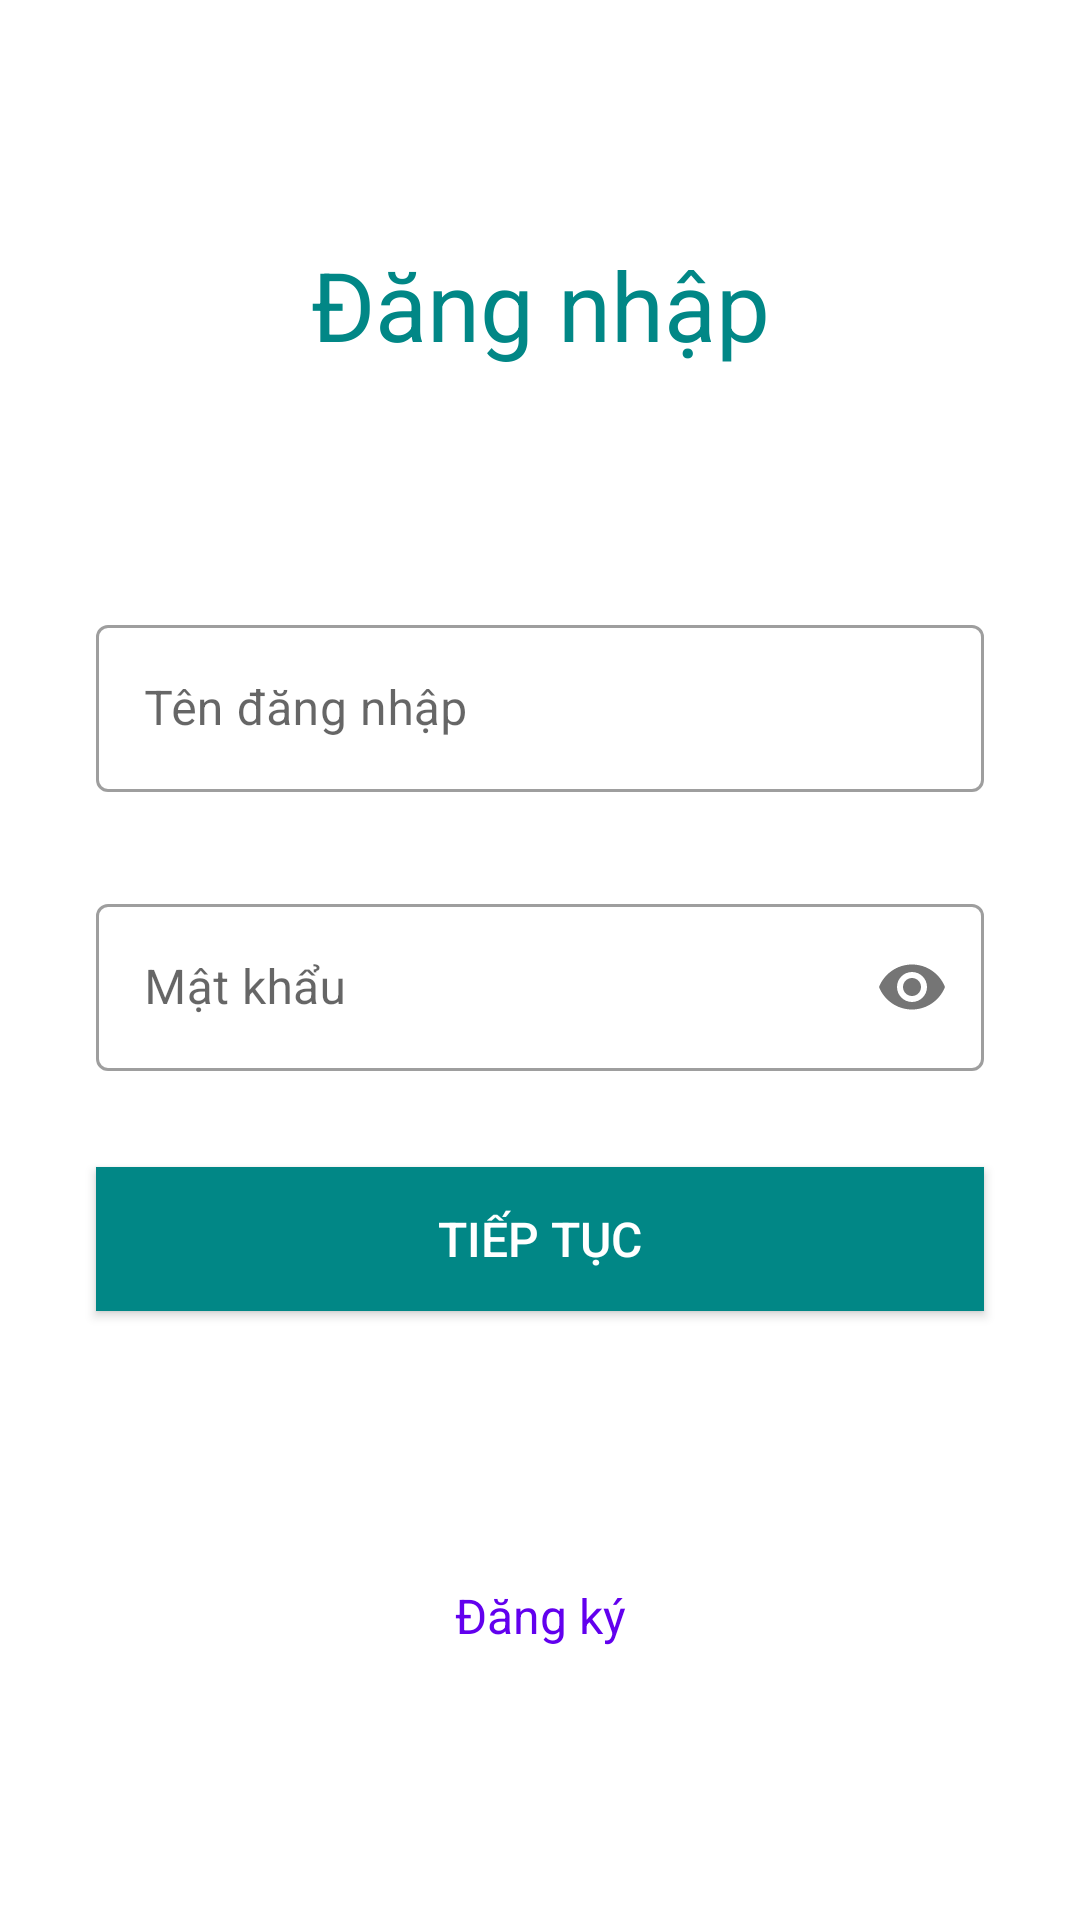

Write the Android layout XML for this screen, with the resource values it uses.
<!-- AndroidManifest.xml: application theme Theme.THController -->
<!-- res/layout/activity_login.xml -->
<?xml version="1.0" encoding="utf-8"?>
<androidx.constraintlayout.widget.ConstraintLayout xmlns:android="http://schemas.android.com/apk/res/android"
    xmlns:app="http://schemas.android.com/apk/res-auto"
    xmlns:tools="http://schemas.android.com/tools"
    android:layout_width="match_parent"
    android:layout_height="match_parent"
    tools:context=".LoginActivity">


    <TextView
        android:id="@+id/textView"
        android:layout_width="wrap_content"
        android:layout_height="wrap_content"
        android:text="@string/login"
        android:textColor="@color/teal_700"
        android:textSize="32sp"
        app:layout_constraintBottom_toTopOf="@+id/layoutUserName"
        app:layout_constraintLeft_toLeftOf="parent"
        app:layout_constraintRight_toRightOf="parent"
        app:layout_constraintTop_toTopOf="parent" />

    <com.google.android.material.textfield.TextInputLayout
        android:id="@+id/layoutUserName"
        style="@style/Widget.MaterialComponents.TextInputLayout.OutlinedBox"
        android:layout_width="0dp"
        android:layout_height="wrap_content"
        android:layout_marginHorizontal="32dp"
        android:layout_marginTop="32dp"
        app:layout_constraintBottom_toTopOf="@id/layoutPassword"
        app:layout_constraintEnd_toEndOf="parent"
        app:layout_constraintStart_toStartOf="parent"
        app:layout_constraintTop_toTopOf="parent"
        app:layout_constraintVertical_chainStyle="packed">

        <com.google.android.material.textfield.TextInputEditText
            android:id="@+id/edtUserName"
            android:layout_width="match_parent"
            android:layout_height="wrap_content"
            android:hint="@string/hint_username" />
    </com.google.android.material.textfield.TextInputLayout>

    <com.google.android.material.textfield.TextInputLayout
        android:id="@+id/layoutPassword"
        style="@style/Widget.MaterialComponents.TextInputLayout.OutlinedBox"
        android:layout_width="0dp"
        android:layout_height="wrap_content"
        android:layout_marginHorizontal="32dp"
        android:layout_marginTop="32dp"
        app:layout_constraintBottom_toTopOf="@id/btnNext"
        app:layout_constraintEnd_toEndOf="parent"
        app:layout_constraintStart_toStartOf="parent"
        app:layout_constraintTop_toBottomOf="@id/layoutUserName"
        app:passwordToggleEnabled="true">

        <com.google.android.material.textfield.TextInputEditText
            android:id="@+id/edtPassword"
            android:layout_width="match_parent"
            android:layout_height="wrap_content"
            android:inputType="textPassword"
            android:hint="@string/hint_password" />
    </com.google.android.material.textfield.TextInputLayout>

    <androidx.appcompat.widget.AppCompatButton
        android:id="@+id/btnNext"
        android:layout_width="0dp"
        android:layout_height="wrap_content"
        android:layout_margin="32dp"
        android:background="@color/teal_700"
        android:text="@string/next"
        android:foreground="?attr/selectableItemBackground"
        android:textColor="@color/white"
        android:onClick="onClickButtonNext"
        android:textSize="16sp"
        app:layout_constraintBottom_toBottomOf="parent"
        app:layout_constraintEnd_toEndOf="parent"
        app:layout_constraintStart_toStartOf="parent"
        app:layout_constraintTop_toBottomOf="@+id/layoutPassword" />

    <androidx.appcompat.widget.AppCompatTextView
        android:id="@+id/btnRegister"
        android:layout_width="wrap_content"
        android:layout_height="wrap_content"
        android:text="@string/register"
        android:textSize="16sp"
        android:padding="16dp"
        android:background="?attr/selectableItemBackgroundBorderless"
        android:textColor="@color/purple_500"
        android:onClick="onClickButtonRegister"
        app:layout_constraintBottom_toBottomOf="parent"
        app:layout_constraintStart_toStartOf="parent"
        app:layout_constraintEnd_toEndOf="parent"
        app:layout_constraintTop_toBottomOf="@id/btnNext"/>

</androidx.constraintlayout.widget.ConstraintLayout>
<!-- resources referenced by this layout -->
<resources>
  <color name="purple_500">#FF6200EE</color>
  <color name="teal_700">#FF018786</color>
  <color name="white">#FFFFFFFF</color>
  <string name="hint_password">Mật khẩu</string>
  <string name="hint_username">Tên đăng nhập</string>
  <string name="login">Đăng nhập</string>
  <string name="next">Tiếp tục</string>
  <string name="register">Đăng ký</string>
  <style name="Theme.THController" parent="Theme.MaterialComponents.Light.NoActionBar">
          
          <item name="colorPrimary">@color/colorPrimary</item>
          <item name="colorPrimaryVariant">@color/colorPrimaryDark</item>
          <item name="colorOnPrimary">@color/white</item>
          
          <item name="colorSecondary">@color/teal_200</item>
          <item name="colorSecondaryVariant">@color/teal_700</item>
          <item name="colorOnSecondary">@color/black</item>
          
          <item name="android:statusBarColor" tools:targetApi="l">?attr/colorOnPrimary</item>
          
          <item name="android:windowLightStatusBar">true</item>
      </style>
  <color name="colorPrimary">#004d40</color>
  <color name="colorPrimaryDark">#004d40</color>
  <color name="teal_200">#FF03DAC5</color>
  <color name="black">#FF000000</color>
</resources>
